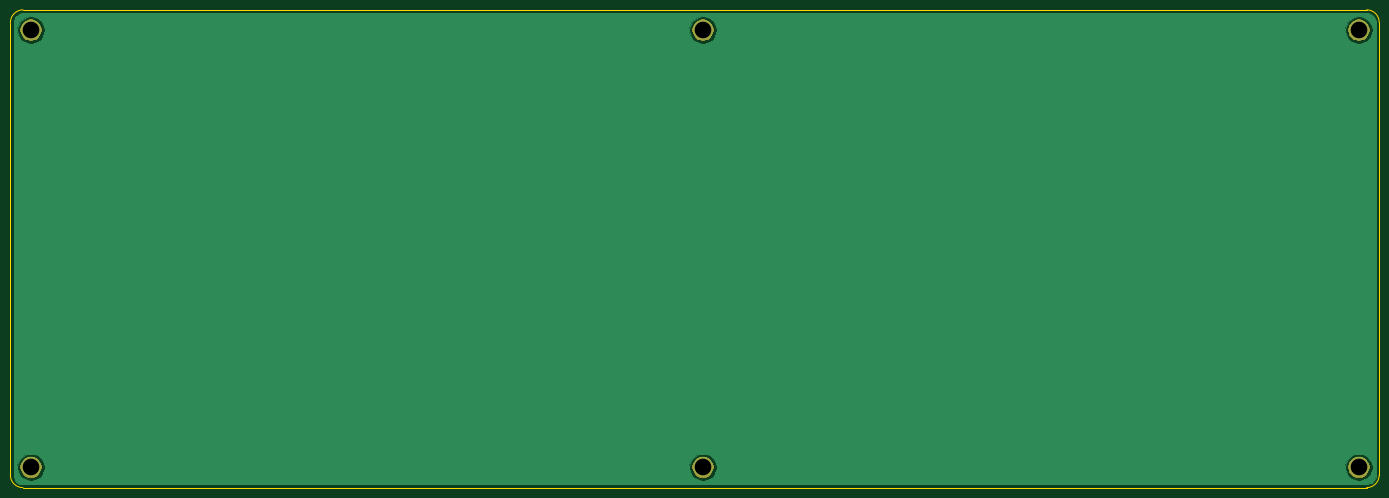
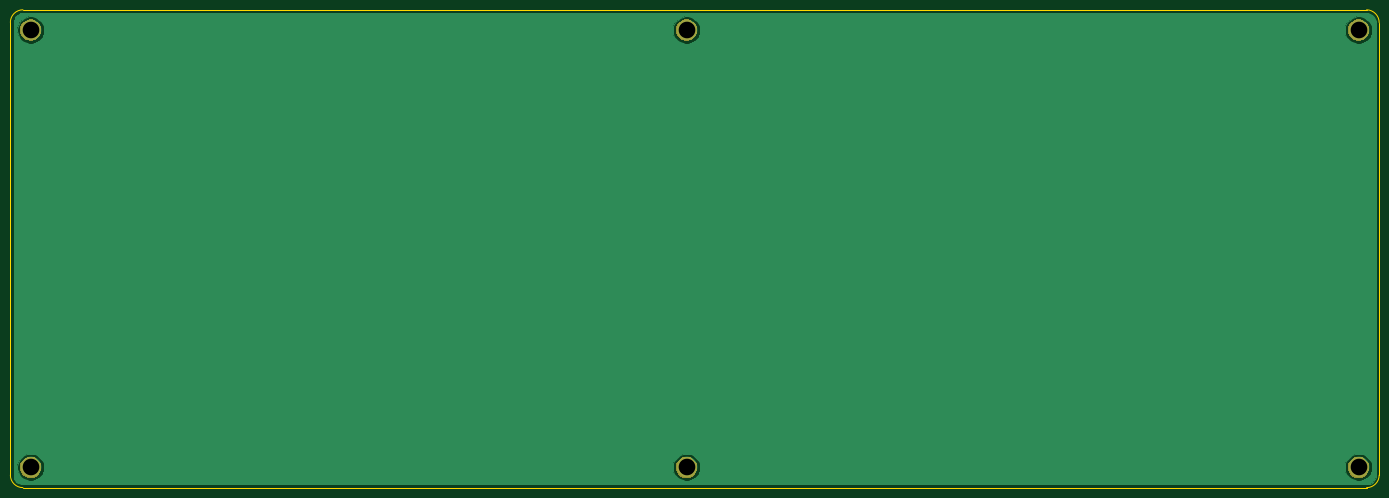
Circuit board: 11 layer files. Board 263.4 x 91.9 mm.
- bottom_copper: plate_bot-B_Cu.gbl (13350 bytes)
- bottom_mask: plate_bot-B_Mask.gbs (7006 bytes)
- paste: plate_bot-B_Paste.gbp (491 bytes)
- bottom_silk: plate_bot-B_SilkS.gbo (492 bytes)
- outline: plate_bot-Edge_Cuts.gm1 (992 bytes)
- top_copper: plate_bot-F_Cu.gtl (13350 bytes)
- top_mask: plate_bot-F_Mask.gts (7006 bytes)
- paste: plate_bot-F_Paste.gtp (491 bytes)
- top_silk: plate_bot-F_SilkS.gto (492 bytes)
- drill: plate_bot-NPTH.drl (269 bytes)
- drill: plate_bot-PTH.drl (372 bytes)

=== bottom_copper: plate_bot-B_Cu.gbl (13350 bytes, source omitted) ===
=== bottom_mask: plate_bot-B_Mask.gbs ===
G04 #@! TF.GenerationSoftware,KiCad,Pcbnew,(5.1.5)-3*
G04 #@! TF.CreationDate,2020-04-02T19:29:18+02:00*
G04 #@! TF.ProjectId,plate_bot,706c6174-655f-4626-9f74-2e6b69636164,rev?*
G04 #@! TF.SameCoordinates,Original*
G04 #@! TF.FileFunction,Soldermask,Bot*
G04 #@! TF.FilePolarity,Negative*
%FSLAX46Y46*%
G04 Gerber Fmt 4.6, Leading zero omitted, Abs format (unit mm)*
G04 Created by KiCad (PCBNEW (5.1.5)-3) date 2020-04-02 19:29:18*
%MOMM*%
%LPD*%
G04 APERTURE LIST*
%ADD10C,0.100000*%
G04 APERTURE END LIST*
D10*
G36*
X372667754Y-206648318D02*
G01*
X373041011Y-206802926D01*
X373041013Y-206802927D01*
X373376936Y-207027384D01*
X373662616Y-207313064D01*
X373887074Y-207648989D01*
X374041682Y-208022246D01*
X374120500Y-208418493D01*
X374120500Y-208822507D01*
X374041682Y-209218754D01*
X373887074Y-209592011D01*
X373887073Y-209592013D01*
X373662616Y-209927936D01*
X373376936Y-210213616D01*
X373041013Y-210438073D01*
X373041012Y-210438074D01*
X373041011Y-210438074D01*
X372667754Y-210592682D01*
X372271507Y-210671500D01*
X371867493Y-210671500D01*
X371471246Y-210592682D01*
X371097989Y-210438074D01*
X371097988Y-210438074D01*
X371097987Y-210438073D01*
X370762064Y-210213616D01*
X370476384Y-209927936D01*
X370251927Y-209592013D01*
X370251926Y-209592011D01*
X370097318Y-209218754D01*
X370018500Y-208822507D01*
X370018500Y-208418493D01*
X370097318Y-208022246D01*
X370251926Y-207648989D01*
X370476384Y-207313064D01*
X370762064Y-207027384D01*
X371097987Y-206802927D01*
X371097989Y-206802926D01*
X371471246Y-206648318D01*
X371867493Y-206569500D01*
X372271507Y-206569500D01*
X372667754Y-206648318D01*
G37*
G36*
X246470254Y-206648318D02*
G01*
X246843511Y-206802926D01*
X246843513Y-206802927D01*
X247179436Y-207027384D01*
X247465116Y-207313064D01*
X247689574Y-207648989D01*
X247844182Y-208022246D01*
X247923000Y-208418493D01*
X247923000Y-208822507D01*
X247844182Y-209218754D01*
X247689574Y-209592011D01*
X247689573Y-209592013D01*
X247465116Y-209927936D01*
X247179436Y-210213616D01*
X246843513Y-210438073D01*
X246843512Y-210438074D01*
X246843511Y-210438074D01*
X246470254Y-210592682D01*
X246074007Y-210671500D01*
X245669993Y-210671500D01*
X245273746Y-210592682D01*
X244900489Y-210438074D01*
X244900488Y-210438074D01*
X244900487Y-210438073D01*
X244564564Y-210213616D01*
X244278884Y-209927936D01*
X244054427Y-209592013D01*
X244054426Y-209592011D01*
X243899818Y-209218754D01*
X243821000Y-208822507D01*
X243821000Y-208418493D01*
X243899818Y-208022246D01*
X244054426Y-207648989D01*
X244278884Y-207313064D01*
X244564564Y-207027384D01*
X244900487Y-206802927D01*
X244900489Y-206802926D01*
X245273746Y-206648318D01*
X245669993Y-206569500D01*
X246074007Y-206569500D01*
X246470254Y-206648318D01*
G37*
G36*
X117161254Y-206648318D02*
G01*
X117534511Y-206802926D01*
X117534513Y-206802927D01*
X117870436Y-207027384D01*
X118156116Y-207313064D01*
X118380574Y-207648989D01*
X118535182Y-208022246D01*
X118614000Y-208418493D01*
X118614000Y-208822507D01*
X118535182Y-209218754D01*
X118380574Y-209592011D01*
X118380573Y-209592013D01*
X118156116Y-209927936D01*
X117870436Y-210213616D01*
X117534513Y-210438073D01*
X117534512Y-210438074D01*
X117534511Y-210438074D01*
X117161254Y-210592682D01*
X116765007Y-210671500D01*
X116360993Y-210671500D01*
X115964746Y-210592682D01*
X115591489Y-210438074D01*
X115591488Y-210438074D01*
X115591487Y-210438073D01*
X115255564Y-210213616D01*
X114969884Y-209927936D01*
X114745427Y-209592013D01*
X114745426Y-209592011D01*
X114590818Y-209218754D01*
X114512000Y-208822507D01*
X114512000Y-208418493D01*
X114590818Y-208022246D01*
X114745426Y-207648989D01*
X114969884Y-207313064D01*
X115255564Y-207027384D01*
X115591487Y-206802927D01*
X115591489Y-206802926D01*
X115964746Y-206648318D01*
X116360993Y-206569500D01*
X116765007Y-206569500D01*
X117161254Y-206648318D01*
G37*
G36*
X372667754Y-122528318D02*
G01*
X373041011Y-122682926D01*
X373041013Y-122682927D01*
X373376936Y-122907384D01*
X373662616Y-123193064D01*
X373887074Y-123528989D01*
X374041682Y-123902246D01*
X374120500Y-124298493D01*
X374120500Y-124702507D01*
X374041682Y-125098754D01*
X373887074Y-125472011D01*
X373887073Y-125472013D01*
X373662616Y-125807936D01*
X373376936Y-126093616D01*
X373041013Y-126318073D01*
X373041012Y-126318074D01*
X373041011Y-126318074D01*
X372667754Y-126472682D01*
X372271507Y-126551500D01*
X371867493Y-126551500D01*
X371471246Y-126472682D01*
X371097989Y-126318074D01*
X371097988Y-126318074D01*
X371097987Y-126318073D01*
X370762064Y-126093616D01*
X370476384Y-125807936D01*
X370251927Y-125472013D01*
X370251926Y-125472011D01*
X370097318Y-125098754D01*
X370018500Y-124702507D01*
X370018500Y-124298493D01*
X370097318Y-123902246D01*
X370251926Y-123528989D01*
X370476384Y-123193064D01*
X370762064Y-122907384D01*
X371097987Y-122682927D01*
X371097989Y-122682926D01*
X371471246Y-122528318D01*
X371867493Y-122449500D01*
X372271507Y-122449500D01*
X372667754Y-122528318D01*
G37*
G36*
X246470254Y-122528318D02*
G01*
X246843511Y-122682926D01*
X246843513Y-122682927D01*
X247179436Y-122907384D01*
X247465116Y-123193064D01*
X247689574Y-123528989D01*
X247844182Y-123902246D01*
X247923000Y-124298493D01*
X247923000Y-124702507D01*
X247844182Y-125098754D01*
X247689574Y-125472011D01*
X247689573Y-125472013D01*
X247465116Y-125807936D01*
X247179436Y-126093616D01*
X246843513Y-126318073D01*
X246843512Y-126318074D01*
X246843511Y-126318074D01*
X246470254Y-126472682D01*
X246074007Y-126551500D01*
X245669993Y-126551500D01*
X245273746Y-126472682D01*
X244900489Y-126318074D01*
X244900488Y-126318074D01*
X244900487Y-126318073D01*
X244564564Y-126093616D01*
X244278884Y-125807936D01*
X244054427Y-125472013D01*
X244054426Y-125472011D01*
X243899818Y-125098754D01*
X243821000Y-124702507D01*
X243821000Y-124298493D01*
X243899818Y-123902246D01*
X244054426Y-123528989D01*
X244278884Y-123193064D01*
X244564564Y-122907384D01*
X244900487Y-122682927D01*
X244900489Y-122682926D01*
X245273746Y-122528318D01*
X245669993Y-122449500D01*
X246074007Y-122449500D01*
X246470254Y-122528318D01*
G37*
G36*
X117161254Y-122528318D02*
G01*
X117534511Y-122682926D01*
X117534513Y-122682927D01*
X117870436Y-122907384D01*
X118156116Y-123193064D01*
X118380574Y-123528989D01*
X118535182Y-123902246D01*
X118614000Y-124298493D01*
X118614000Y-124702507D01*
X118535182Y-125098754D01*
X118380574Y-125472011D01*
X118380573Y-125472013D01*
X118156116Y-125807936D01*
X117870436Y-126093616D01*
X117534513Y-126318073D01*
X117534512Y-126318074D01*
X117534511Y-126318074D01*
X117161254Y-126472682D01*
X116765007Y-126551500D01*
X116360993Y-126551500D01*
X115964746Y-126472682D01*
X115591489Y-126318074D01*
X115591488Y-126318074D01*
X115591487Y-126318073D01*
X115255564Y-126093616D01*
X114969884Y-125807936D01*
X114745427Y-125472013D01*
X114745426Y-125472011D01*
X114590818Y-125098754D01*
X114512000Y-124702507D01*
X114512000Y-124298493D01*
X114590818Y-123902246D01*
X114745426Y-123528989D01*
X114969884Y-123193064D01*
X115255564Y-122907384D01*
X115591487Y-122682927D01*
X115591489Y-122682926D01*
X115964746Y-122528318D01*
X116360993Y-122449500D01*
X116765007Y-122449500D01*
X117161254Y-122528318D01*
G37*
M02*

=== paste: plate_bot-B_Paste.gbp ===
G04 #@! TF.GenerationSoftware,KiCad,Pcbnew,(5.1.5)-3*
G04 #@! TF.CreationDate,2020-04-02T19:29:18+02:00*
G04 #@! TF.ProjectId,plate_bot,706c6174-655f-4626-9f74-2e6b69636164,rev?*
G04 #@! TF.SameCoordinates,Original*
G04 #@! TF.FileFunction,Paste,Bot*
G04 #@! TF.FilePolarity,Positive*
%FSLAX46Y46*%
G04 Gerber Fmt 4.6, Leading zero omitted, Abs format (unit mm)*
G04 Created by KiCad (PCBNEW (5.1.5)-3) date 2020-04-02 19:29:18*
%MOMM*%
%LPD*%
G04 APERTURE LIST*
G04 APERTURE END LIST*
M02*

=== bottom_silk: plate_bot-B_SilkS.gbo ===
G04 #@! TF.GenerationSoftware,KiCad,Pcbnew,(5.1.5)-3*
G04 #@! TF.CreationDate,2020-04-02T19:29:18+02:00*
G04 #@! TF.ProjectId,plate_bot,706c6174-655f-4626-9f74-2e6b69636164,rev?*
G04 #@! TF.SameCoordinates,Original*
G04 #@! TF.FileFunction,Legend,Bot*
G04 #@! TF.FilePolarity,Positive*
%FSLAX46Y46*%
G04 Gerber Fmt 4.6, Leading zero omitted, Abs format (unit mm)*
G04 Created by KiCad (PCBNEW (5.1.5)-3) date 2020-04-02 19:29:18*
%MOMM*%
%LPD*%
G04 APERTURE LIST*
G04 APERTURE END LIST*
M02*

=== outline: plate_bot-Edge_Cuts.gm1 ===
G04 #@! TF.GenerationSoftware,KiCad,Pcbnew,(5.1.5)-3*
G04 #@! TF.CreationDate,2020-04-02T19:29:18+02:00*
G04 #@! TF.ProjectId,plate_bot,706c6174-655f-4626-9f74-2e6b69636164,rev?*
G04 #@! TF.SameCoordinates,Original*
G04 #@! TF.FileFunction,Profile,NP*
%FSLAX46Y46*%
G04 Gerber Fmt 4.6, Leading zero omitted, Abs format (unit mm)*
G04 Created by KiCad (PCBNEW (5.1.5)-3) date 2020-04-02 19:29:18*
%MOMM*%
%LPD*%
G04 APERTURE LIST*
%ADD10C,0.050000*%
G04 APERTURE END LIST*
D10*
X114999500Y-212533500D02*
G75*
G02X112586500Y-210120500I0J2413000D01*
G01*
X375982500Y-210120500D02*
G75*
G02X373569500Y-212533500I-2413000J0D01*
G01*
X373569500Y-120587500D02*
G75*
G02X375982500Y-123000500I0J-2413000D01*
G01*
X112585686Y-123064000D02*
G75*
G02X114999500Y-120587500I2477314J0D01*
G01*
X112586500Y-210120500D02*
X112586500Y-123064000D01*
X373569500Y-212533500D02*
X114999500Y-212533500D01*
X375982500Y-123000500D02*
X375982500Y-210120500D01*
X114999500Y-120587500D02*
X373569500Y-120587500D01*
M02*

=== top_copper: plate_bot-F_Cu.gtl (13350 bytes, source omitted) ===
=== top_mask: plate_bot-F_Mask.gts ===
G04 #@! TF.GenerationSoftware,KiCad,Pcbnew,(5.1.5)-3*
G04 #@! TF.CreationDate,2020-04-02T19:29:18+02:00*
G04 #@! TF.ProjectId,plate_bot,706c6174-655f-4626-9f74-2e6b69636164,rev?*
G04 #@! TF.SameCoordinates,Original*
G04 #@! TF.FileFunction,Soldermask,Top*
G04 #@! TF.FilePolarity,Negative*
%FSLAX46Y46*%
G04 Gerber Fmt 4.6, Leading zero omitted, Abs format (unit mm)*
G04 Created by KiCad (PCBNEW (5.1.5)-3) date 2020-04-02 19:29:18*
%MOMM*%
%LPD*%
G04 APERTURE LIST*
%ADD10C,0.100000*%
G04 APERTURE END LIST*
D10*
G36*
X372667754Y-206648318D02*
G01*
X373041011Y-206802926D01*
X373041013Y-206802927D01*
X373376936Y-207027384D01*
X373662616Y-207313064D01*
X373887074Y-207648989D01*
X374041682Y-208022246D01*
X374120500Y-208418493D01*
X374120500Y-208822507D01*
X374041682Y-209218754D01*
X373887074Y-209592011D01*
X373887073Y-209592013D01*
X373662616Y-209927936D01*
X373376936Y-210213616D01*
X373041013Y-210438073D01*
X373041012Y-210438074D01*
X373041011Y-210438074D01*
X372667754Y-210592682D01*
X372271507Y-210671500D01*
X371867493Y-210671500D01*
X371471246Y-210592682D01*
X371097989Y-210438074D01*
X371097988Y-210438074D01*
X371097987Y-210438073D01*
X370762064Y-210213616D01*
X370476384Y-209927936D01*
X370251927Y-209592013D01*
X370251926Y-209592011D01*
X370097318Y-209218754D01*
X370018500Y-208822507D01*
X370018500Y-208418493D01*
X370097318Y-208022246D01*
X370251926Y-207648989D01*
X370476384Y-207313064D01*
X370762064Y-207027384D01*
X371097987Y-206802927D01*
X371097989Y-206802926D01*
X371471246Y-206648318D01*
X371867493Y-206569500D01*
X372271507Y-206569500D01*
X372667754Y-206648318D01*
G37*
G36*
X246470254Y-206648318D02*
G01*
X246843511Y-206802926D01*
X246843513Y-206802927D01*
X247179436Y-207027384D01*
X247465116Y-207313064D01*
X247689574Y-207648989D01*
X247844182Y-208022246D01*
X247923000Y-208418493D01*
X247923000Y-208822507D01*
X247844182Y-209218754D01*
X247689574Y-209592011D01*
X247689573Y-209592013D01*
X247465116Y-209927936D01*
X247179436Y-210213616D01*
X246843513Y-210438073D01*
X246843512Y-210438074D01*
X246843511Y-210438074D01*
X246470254Y-210592682D01*
X246074007Y-210671500D01*
X245669993Y-210671500D01*
X245273746Y-210592682D01*
X244900489Y-210438074D01*
X244900488Y-210438074D01*
X244900487Y-210438073D01*
X244564564Y-210213616D01*
X244278884Y-209927936D01*
X244054427Y-209592013D01*
X244054426Y-209592011D01*
X243899818Y-209218754D01*
X243821000Y-208822507D01*
X243821000Y-208418493D01*
X243899818Y-208022246D01*
X244054426Y-207648989D01*
X244278884Y-207313064D01*
X244564564Y-207027384D01*
X244900487Y-206802927D01*
X244900489Y-206802926D01*
X245273746Y-206648318D01*
X245669993Y-206569500D01*
X246074007Y-206569500D01*
X246470254Y-206648318D01*
G37*
G36*
X117161254Y-206648318D02*
G01*
X117534511Y-206802926D01*
X117534513Y-206802927D01*
X117870436Y-207027384D01*
X118156116Y-207313064D01*
X118380574Y-207648989D01*
X118535182Y-208022246D01*
X118614000Y-208418493D01*
X118614000Y-208822507D01*
X118535182Y-209218754D01*
X118380574Y-209592011D01*
X118380573Y-209592013D01*
X118156116Y-209927936D01*
X117870436Y-210213616D01*
X117534513Y-210438073D01*
X117534512Y-210438074D01*
X117534511Y-210438074D01*
X117161254Y-210592682D01*
X116765007Y-210671500D01*
X116360993Y-210671500D01*
X115964746Y-210592682D01*
X115591489Y-210438074D01*
X115591488Y-210438074D01*
X115591487Y-210438073D01*
X115255564Y-210213616D01*
X114969884Y-209927936D01*
X114745427Y-209592013D01*
X114745426Y-209592011D01*
X114590818Y-209218754D01*
X114512000Y-208822507D01*
X114512000Y-208418493D01*
X114590818Y-208022246D01*
X114745426Y-207648989D01*
X114969884Y-207313064D01*
X115255564Y-207027384D01*
X115591487Y-206802927D01*
X115591489Y-206802926D01*
X115964746Y-206648318D01*
X116360993Y-206569500D01*
X116765007Y-206569500D01*
X117161254Y-206648318D01*
G37*
G36*
X372667754Y-122528318D02*
G01*
X373041011Y-122682926D01*
X373041013Y-122682927D01*
X373376936Y-122907384D01*
X373662616Y-123193064D01*
X373887074Y-123528989D01*
X374041682Y-123902246D01*
X374120500Y-124298493D01*
X374120500Y-124702507D01*
X374041682Y-125098754D01*
X373887074Y-125472011D01*
X373887073Y-125472013D01*
X373662616Y-125807936D01*
X373376936Y-126093616D01*
X373041013Y-126318073D01*
X373041012Y-126318074D01*
X373041011Y-126318074D01*
X372667754Y-126472682D01*
X372271507Y-126551500D01*
X371867493Y-126551500D01*
X371471246Y-126472682D01*
X371097989Y-126318074D01*
X371097988Y-126318074D01*
X371097987Y-126318073D01*
X370762064Y-126093616D01*
X370476384Y-125807936D01*
X370251927Y-125472013D01*
X370251926Y-125472011D01*
X370097318Y-125098754D01*
X370018500Y-124702507D01*
X370018500Y-124298493D01*
X370097318Y-123902246D01*
X370251926Y-123528989D01*
X370476384Y-123193064D01*
X370762064Y-122907384D01*
X371097987Y-122682927D01*
X371097989Y-122682926D01*
X371471246Y-122528318D01*
X371867493Y-122449500D01*
X372271507Y-122449500D01*
X372667754Y-122528318D01*
G37*
G36*
X246470254Y-122528318D02*
G01*
X246843511Y-122682926D01*
X246843513Y-122682927D01*
X247179436Y-122907384D01*
X247465116Y-123193064D01*
X247689574Y-123528989D01*
X247844182Y-123902246D01*
X247923000Y-124298493D01*
X247923000Y-124702507D01*
X247844182Y-125098754D01*
X247689574Y-125472011D01*
X247689573Y-125472013D01*
X247465116Y-125807936D01*
X247179436Y-126093616D01*
X246843513Y-126318073D01*
X246843512Y-126318074D01*
X246843511Y-126318074D01*
X246470254Y-126472682D01*
X246074007Y-126551500D01*
X245669993Y-126551500D01*
X245273746Y-126472682D01*
X244900489Y-126318074D01*
X244900488Y-126318074D01*
X244900487Y-126318073D01*
X244564564Y-126093616D01*
X244278884Y-125807936D01*
X244054427Y-125472013D01*
X244054426Y-125472011D01*
X243899818Y-125098754D01*
X243821000Y-124702507D01*
X243821000Y-124298493D01*
X243899818Y-123902246D01*
X244054426Y-123528989D01*
X244278884Y-123193064D01*
X244564564Y-122907384D01*
X244900487Y-122682927D01*
X244900489Y-122682926D01*
X245273746Y-122528318D01*
X245669993Y-122449500D01*
X246074007Y-122449500D01*
X246470254Y-122528318D01*
G37*
G36*
X117161254Y-122528318D02*
G01*
X117534511Y-122682926D01*
X117534513Y-122682927D01*
X117870436Y-122907384D01*
X118156116Y-123193064D01*
X118380574Y-123528989D01*
X118535182Y-123902246D01*
X118614000Y-124298493D01*
X118614000Y-124702507D01*
X118535182Y-125098754D01*
X118380574Y-125472011D01*
X118380573Y-125472013D01*
X118156116Y-125807936D01*
X117870436Y-126093616D01*
X117534513Y-126318073D01*
X117534512Y-126318074D01*
X117534511Y-126318074D01*
X117161254Y-126472682D01*
X116765007Y-126551500D01*
X116360993Y-126551500D01*
X115964746Y-126472682D01*
X115591489Y-126318074D01*
X115591488Y-126318074D01*
X115591487Y-126318073D01*
X115255564Y-126093616D01*
X114969884Y-125807936D01*
X114745427Y-125472013D01*
X114745426Y-125472011D01*
X114590818Y-125098754D01*
X114512000Y-124702507D01*
X114512000Y-124298493D01*
X114590818Y-123902246D01*
X114745426Y-123528989D01*
X114969884Y-123193064D01*
X115255564Y-122907384D01*
X115591487Y-122682927D01*
X115591489Y-122682926D01*
X115964746Y-122528318D01*
X116360993Y-122449500D01*
X116765007Y-122449500D01*
X117161254Y-122528318D01*
G37*
M02*

=== paste: plate_bot-F_Paste.gtp ===
G04 #@! TF.GenerationSoftware,KiCad,Pcbnew,(5.1.5)-3*
G04 #@! TF.CreationDate,2020-04-02T19:29:18+02:00*
G04 #@! TF.ProjectId,plate_bot,706c6174-655f-4626-9f74-2e6b69636164,rev?*
G04 #@! TF.SameCoordinates,Original*
G04 #@! TF.FileFunction,Paste,Top*
G04 #@! TF.FilePolarity,Positive*
%FSLAX46Y46*%
G04 Gerber Fmt 4.6, Leading zero omitted, Abs format (unit mm)*
G04 Created by KiCad (PCBNEW (5.1.5)-3) date 2020-04-02 19:29:18*
%MOMM*%
%LPD*%
G04 APERTURE LIST*
G04 APERTURE END LIST*
M02*

=== top_silk: plate_bot-F_SilkS.gto ===
G04 #@! TF.GenerationSoftware,KiCad,Pcbnew,(5.1.5)-3*
G04 #@! TF.CreationDate,2020-04-02T19:29:18+02:00*
G04 #@! TF.ProjectId,plate_bot,706c6174-655f-4626-9f74-2e6b69636164,rev?*
G04 #@! TF.SameCoordinates,Original*
G04 #@! TF.FileFunction,Legend,Top*
G04 #@! TF.FilePolarity,Positive*
%FSLAX46Y46*%
G04 Gerber Fmt 4.6, Leading zero omitted, Abs format (unit mm)*
G04 Created by KiCad (PCBNEW (5.1.5)-3) date 2020-04-02 19:29:18*
%MOMM*%
%LPD*%
G04 APERTURE LIST*
G04 APERTURE END LIST*
M02*

=== drill: plate_bot-NPTH.drl ===
M48
; DRILL file {KiCad (5.1.5)-3} date 04/02/20 19:29:25
; FORMAT={-:-/ absolute / inch / decimal}
; #@! TF.CreationDate,2020-04-02T19:29:25+02:00
; #@! TF.GenerationSoftware,Kicad,Pcbnew,(5.1.5)-3
; #@! TF.FileFunction,NonPlated,1,2,NPTH
FMAT,2
INCH
%
G90
G05
T0
M30

=== drill: plate_bot-PTH.drl ===
M48
; DRILL file {KiCad (5.1.5)-3} date 04/02/20 19:29:25
; FORMAT={-:-/ absolute / inch / decimal}
; #@! TF.CreationDate,2020-04-02T19:29:25+02:00
; #@! TF.GenerationSoftware,Kicad,Pcbnew,(5.1.5)-3
; #@! TF.FileFunction,Plated,1,2,PTH
FMAT,2
INCH
T1C0.1260
%
G90
G05
T1
X4.5891Y-4.9016
X14.6484Y-4.9016
X4.5891Y-8.2134
X9.68Y-8.2134
X14.6484Y-8.2134
X9.68Y-4.9016
T0
M30

